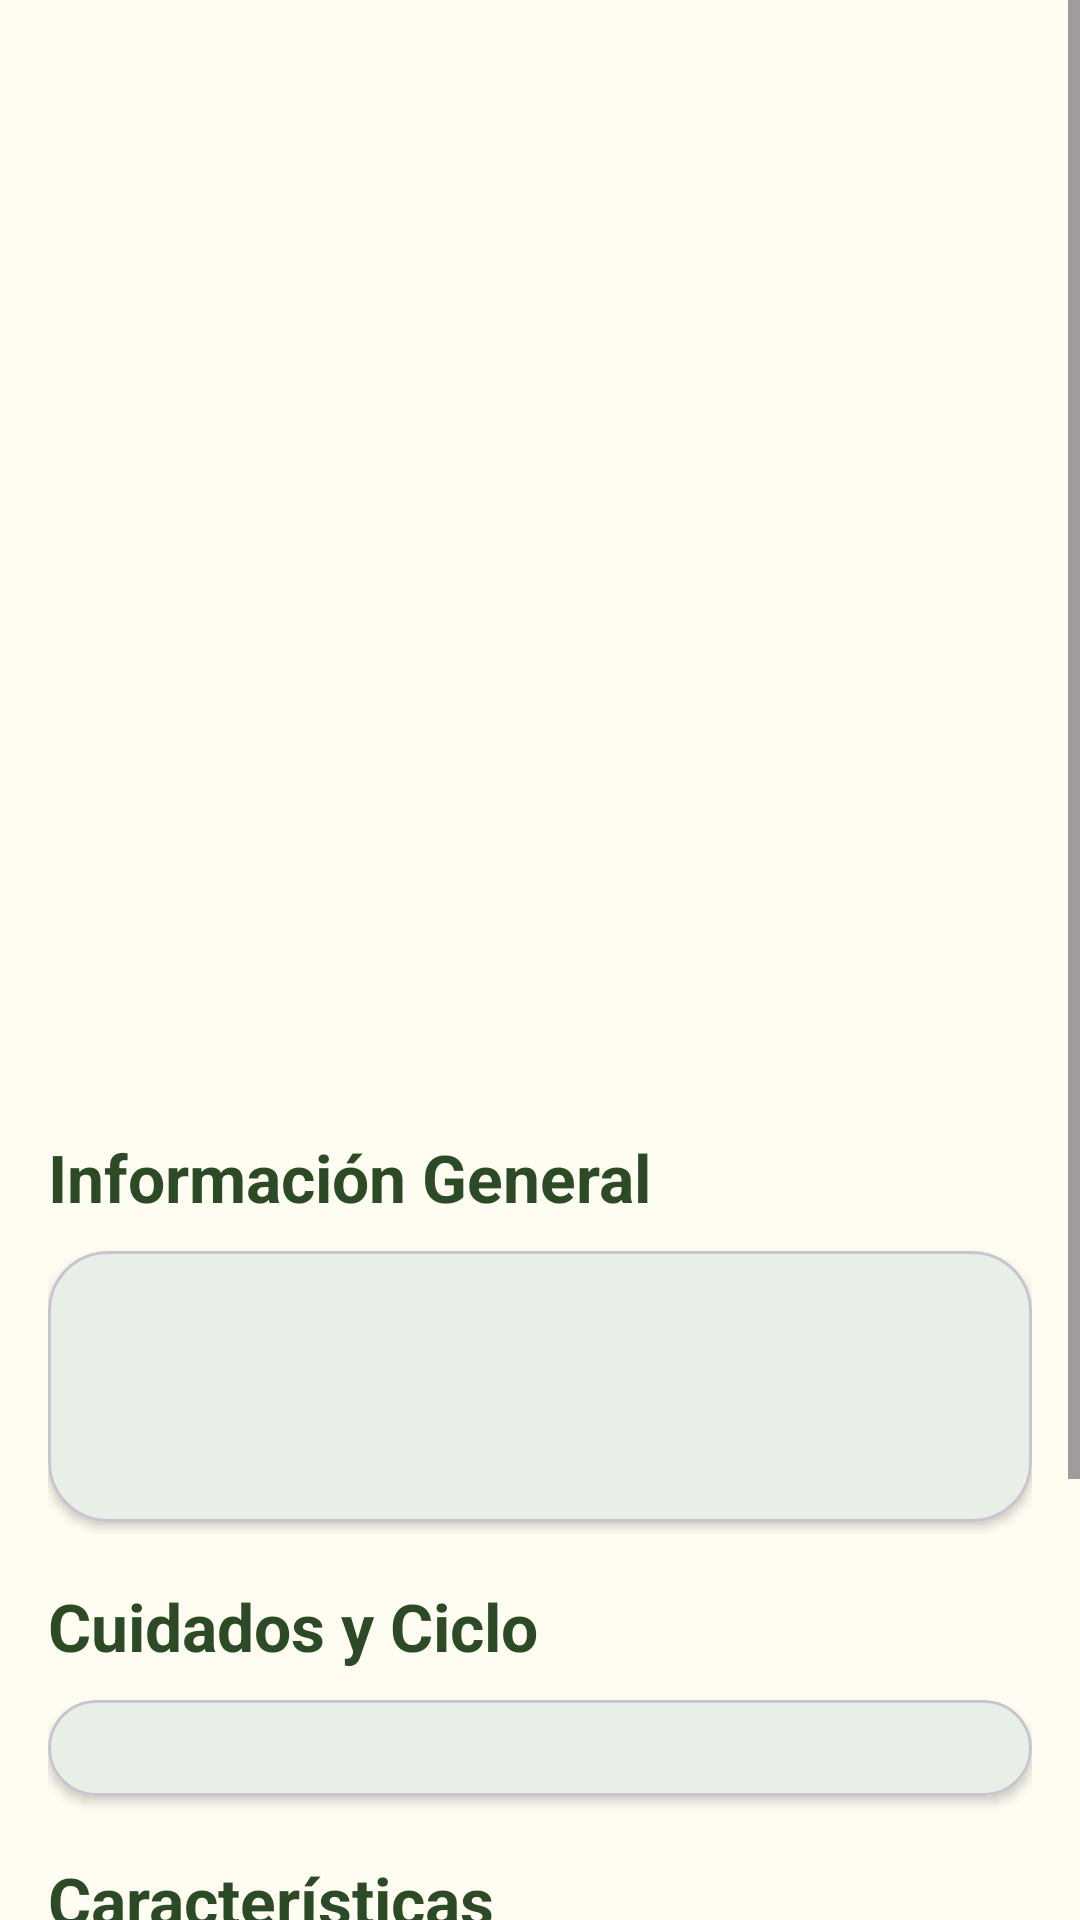

This screen was rendered from an Android layout file. Write that file and the resources it references.
<!-- AndroidManifest.xml: application theme Theme.FloraCare -->
<!-- res/layout/fragment_detalle_planta.xml -->
<?xml version="1.0" encoding="utf-8"?>
<ScrollView xmlns:android="http://schemas.android.com/apk/res/android"
    xmlns:app="http://schemas.android.com/apk/res-auto"
    android:layout_width="match_parent"
    android:layout_height="match_parent"
    android:background="@color/cream_bg">

    <LinearLayout
        android:layout_width="match_parent"
        android:layout_height="wrap_content"
        android:orientation="vertical"
        android:padding="16dp">

        

        <ImageView
            android:id="@+id/imgPlant"
            android:layout_width="match_parent"
            android:layout_height="260dp"
            android:background="@drawable/rounded_image"
            android:scaleType="centerCrop" />

        

        <TextView
            android:id="@+id/txtNombre"
            android:layout_width="wrap_content"
            android:layout_height="wrap_content"
            android:layout_marginTop="16dp"
            android:textColor="@color/forest_green"
            android:textSize="28sp"
            android:textStyle="bold" />

        <TextView
            android:id="@+id/txtNombreCientifico"
            android:layout_width="wrap_content"
            android:layout_height="wrap_content"
            android:textColor="@color/gris_natural"
            android:textSize="18sp"
            android:textStyle="italic" />

        

        <TextView
            android:layout_width="wrap_content"
            android:layout_height="wrap_content"
            android:layout_marginTop="24dp"
            android:text="Información General"
            android:textColor="@color/forest_green"
            android:textSize="22sp"
            android:textStyle="bold" />

        <com.google.android.material.card.MaterialCardView
            android:layout_width="match_parent"
            android:layout_height="wrap_content"
            android:layout_marginTop="10dp"
            app:cardBackgroundColor="@color/pale_green"
            app:cardCornerRadius="20dp"
            app:cardElevation="2dp">

            <LinearLayout
                android:layout_width="match_parent"
                android:layout_height="wrap_content"
                android:orientation="vertical"
                android:padding="18dp">

                <TextView
                    android:id="@+id/txtTipo"
                    android:layout_width="match_parent"
                    android:layout_height="wrap_content"
                    android:textColor="@color/text_dark"
                    android:textSize="17sp"
                    android:textStyle="bold" />

                <TextView
                    android:id="@+id/txtDescripcion"
                    android:layout_width="match_parent"
                    android:layout_height="wrap_content"
                    android:layout_marginTop="10dp"
                    android:textColor="@color/gris_natural"
                    android:textSize="16sp" />

            </LinearLayout>

        </com.google.android.material.card.MaterialCardView>

        

        <TextView
            android:layout_width="wrap_content"
            android:layout_height="wrap_content"
            android:layout_marginTop="20dp"
            android:text="Cuidados y Ciclo"
            android:textColor="@color/forest_green"
            android:textSize="22sp"
            android:textStyle="bold" />

        <com.google.android.material.card.MaterialCardView
            android:layout_width="match_parent"
            android:layout_height="wrap_content"
            android:layout_marginTop="10dp"
            app:cardBackgroundColor="@color/pale_green"
            app:cardCornerRadius="20dp"
            app:cardElevation="2dp">

            <LinearLayout
                android:id="@+id/layoutCuidadosItems"
                android:layout_width="match_parent"
                android:layout_height="wrap_content"
                android:orientation="vertical"
                android:padding="16dp" />

        </com.google.android.material.card.MaterialCardView>

        

        <TextView
            android:layout_width="wrap_content"
            android:layout_height="wrap_content"
            android:layout_marginTop="20dp"
            android:text="Características"
            android:textColor="@color/forest_green"
            android:textSize="22sp"
            android:textStyle="bold" />

        <com.google.android.material.card.MaterialCardView
            android:layout_width="match_parent"
            android:layout_height="wrap_content"
            android:layout_marginTop="10dp"
            app:cardBackgroundColor="@color/pale_green"
            app:cardCornerRadius="20dp"
            app:cardElevation="2dp">

            <LinearLayout
                android:id="@+id/layoutCaracteristicasItems"
                android:layout_width="match_parent"
                android:layout_height="wrap_content"
                android:orientation="vertical"
                android:padding="12dp" />

        </com.google.android.material.card.MaterialCardView>

        

        <com.google.android.material.button.MaterialButton
            android:id="@+id/btnEditar"
            android:layout_width="match_parent"
            android:layout_height="wrap_content"
            android:layout_marginTop="25dp"
            android:backgroundTint="@color/forest_green"
            android:text="Editar"
            android:textColor="@color/white"
            android:textSize="16sp"
            app:cornerRadius="30dp" />

        

        <com.google.android.material.button.MaterialButton
            android:id="@+id/btnEliminar"
            style="@style/Widget.MaterialComponents.Button.OutlinedButton"
            android:layout_width="match_parent"
            android:layout_height="wrap_content"
            android:layout_marginTop="12dp"
            android:text="Eliminar Planta"
            android:textColor="@color/forest_dark"
            app:cornerRadius="30dp"
            app:strokeColor="@color/forest_green"
            app:strokeWidth="2dp" />

    </LinearLayout>

</ScrollView>
<!-- resources referenced by this layout -->
<resources>
  <color name="cream_bg">#FFFCF2</color>
  <color name="forest_dark">#1B331E</color>
  <color name="forest_green">#2D4A27</color>
  <color name="gris_natural">#757872</color>
  <color name="pale_green">#E8EFE6</color>
  <color name="text_dark">#1A1C19</color>
  <color name="white">#FFFFFFFF</color>
  <!-- drawable rounded_image (drawable) -->
  <?xml version="1.0" encoding="utf-8"?>
  <shape xmlns:android="http://schemas.android.com/apk/res/android">
  
      <corners
          android:radius="22dp"/>
  
  </shape>
  <style name="Theme.FloraCare" parent="Base.Theme.FloraCare" />
  <style name="Base.Theme.FloraCare" parent="Theme.Material3.DayNight.NoActionBar">
          
          
      </style>
</resources>
